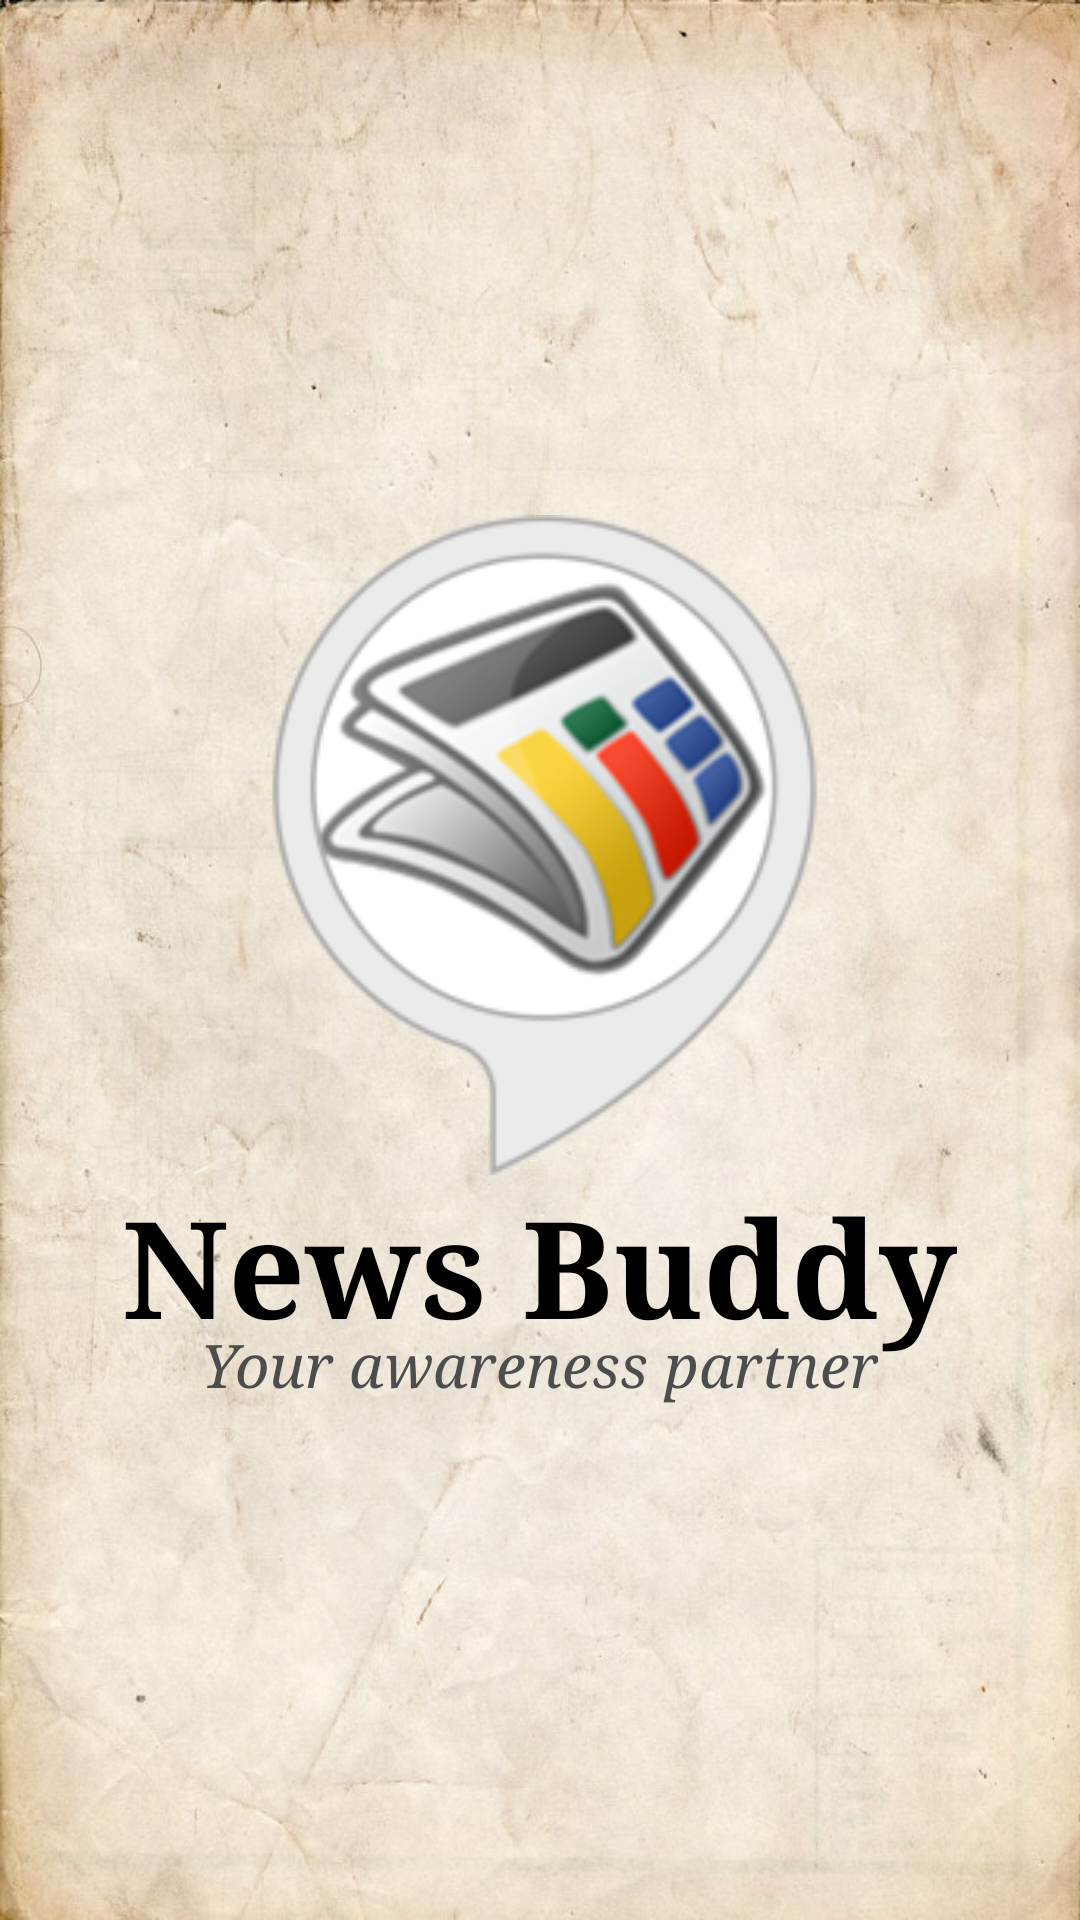

Produce the Android XML layout that renders to this screen, including the resource entries it uses.
<!-- AndroidManifest.xml: application theme AppTheme -->
<!-- res/layout/activity_splash_screen.xml -->
<?xml version="1.0" encoding="utf-8"?>
<RelativeLayout xmlns:android="http://schemas.android.com/apk/res/android"
    android:layout_width="match_parent"
    android:layout_height="match_parent"
    android:gravity="center"
    android:background="@drawable/ic_homebg">

    <ImageView
        android:id="@+id/logo_id"
        android:layout_width="220dp"
        android:layout_height="220dp"
        android:layout_centerInParent="true"
        android:src="@drawable/ic_home"/>

    <TextView
        android:layout_width="wrap_content"
        android:layout_height="wrap_content"
        android:layout_below="@+id/logo_id"
        android:textStyle="bold"
        android:id="@+id/name"
        android:fontFamily="serif"
        android:layout_centerHorizontal="true"
        android:text="News Buddy"
        android:textSize="45dp"
        android:textColor="#000000"/>
    <TextView
        android:layout_width="wrap_content"
        android:layout_height="wrap_content"
        android:layout_below="@+id/logo_id"
        android:textStyle="italic"
        android:fontFamily="serif"
        android:layout_marginTop="50dp"
        android:layout_centerHorizontal="true"
        android:text="Your awareness partner"
        android:textSize="20sp"
        android:textColor="#4d4d4d"/>

</RelativeLayout>
<!-- resources referenced by this layout -->
<resources>
  <!-- drawable ic_home: png bitmap (drawable, 37771 bytes) -->
  <!-- drawable ic_homebg: jpg bitmap (drawable, 110009 bytes) -->
  <style name="AppTheme" parent="Theme.AppCompat.Light.DarkActionBar">
          
          <item name="colorPrimary">@color/colorPrimary</item>
          <item name="colorPrimaryDark">@color/colorPrimaryDark</item>
          <item name="colorAccent">@color/colorAccent</item>
  
      </style>
  <color name="colorPrimary">#ea474a</color>
  <color name="colorPrimaryDark">#cf2a2d</color>
  <color name="colorAccent">#1e344b</color>
</resources>
